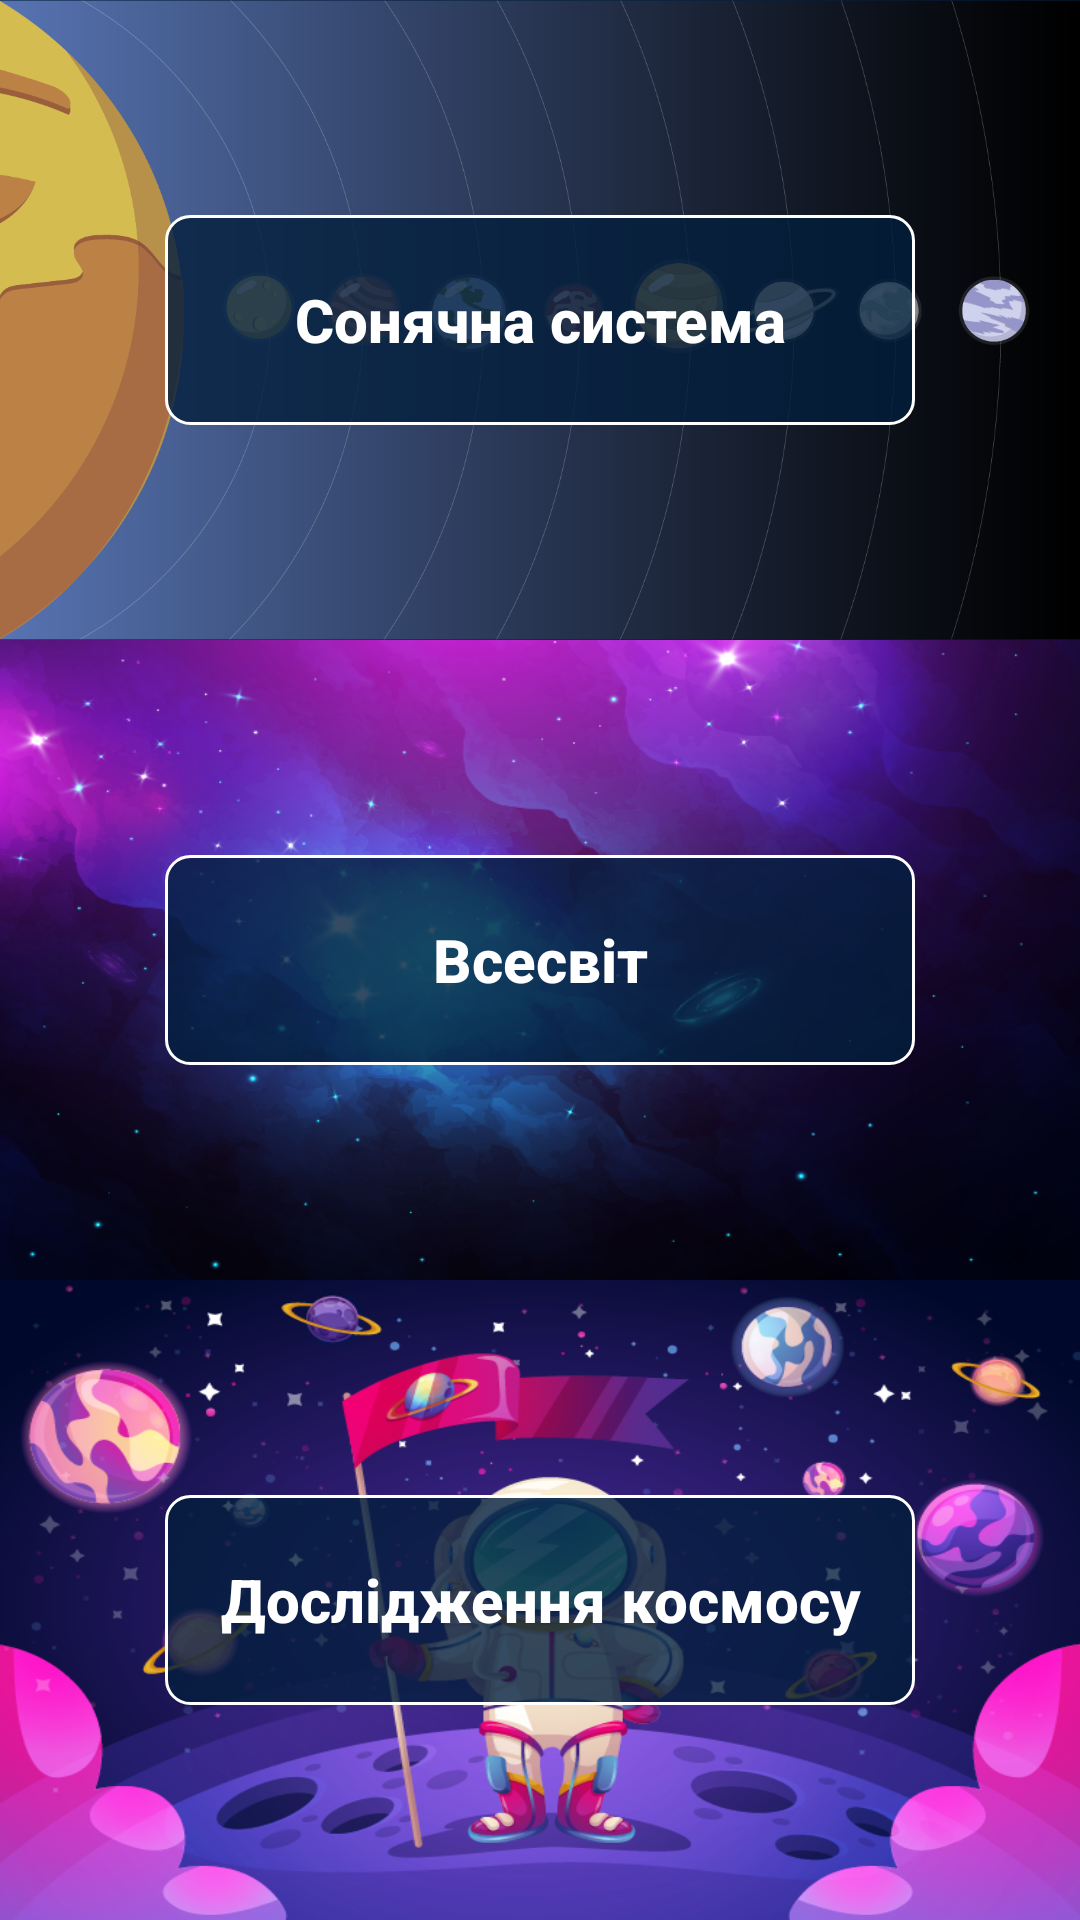

Write the Android layout XML for this screen, with the resource values it uses.
<!-- AndroidManifest.xml: application theme Theme.AppCompat.NoActionBar -->
<!-- res/layout/fragment_menu_part.xml -->
<?xml version="1.0" encoding="utf-8"?>
<LinearLayout xmlns:android="http://schemas.android.com/apk/res/android"
    xmlns:tools="http://schemas.android.com/tools"
    android:layout_width="match_parent"
    android:layout_height="match_parent"
    android:orientation="vertical"
    android:background="@color/colorMain"
    tools:context=".fragments.menu.MenuPartFragment">

    <LinearLayout
        android:layout_width="match_parent"
        android:layout_height="match_parent"
        android:background="@drawable/solar"
        android:gravity="center"
        android:layout_weight="1">

        <Button
            android:id="@+id/buttonSolarSystem"
            android:layout_width="250dp"
            android:layout_height="70dp"
            android:textSize="20sp"
            android:textStyle="bold"
            android:background="@drawable/button_style_without_solid"
            android:textAllCaps="false"
            android:text="@string/solar_system">
        </Button>
    </LinearLayout>


    <LinearLayout
        android:layout_width="match_parent"
        android:layout_height="match_parent"
        android:background="@drawable/universe"
        android:gravity="center"
        android:layout_weight="1">

        <Button
            android:id="@+id/buttonUniverse"
            android:layout_width="250dp"
            android:layout_height="70dp"
            android:paddingStart="40dp"
            android:paddingEnd="40dp"
            android:textSize="20sp"
            android:textStyle="bold"
            android:background="@drawable/button_style_without_solid"
            android:textAllCaps="false"
            android:text="@string/Universe"/>
    </LinearLayout>


    <LinearLayout
        android:layout_width="match_parent"
        android:layout_height="match_parent"
        android:background="@drawable/space"
        android:gravity="center"
        android:layout_weight="1">

        <Button
            android:id="@+id/buttonSpace"
            android:layout_width="250dp"
            android:layout_height="70dp"
            android:textSize="20sp"
            android:textStyle="bold"
            android:background="@drawable/button_style_without_solid"
            android:textAllCaps="false"
            android:text="@string/space_exploration"
            tools:ignore="Suspicious0dp">
        </Button>
    </LinearLayout>


</LinearLayout>
<!-- resources referenced by this layout -->
<resources>
  <color name="colorMain">#031F3C</color>
  <!-- drawable button_style_without_solid (drawable) -->
  <?xml version="1.0" encoding="utf-8"?>
  <shape xmlns:android="http://schemas.android.com/apk/res/android"
      android:shape="rectangle">
      <solid android:color="#CC031F3C" />
      <corners android:bottomRightRadius="8dp"
          android:bottomLeftRadius="8dp"
          android:topRightRadius="8dp"
          android:topLeftRadius="8dp"/>
      <stroke android:width="3px" android:color="#fff" />
  </shape>
  <!-- drawable solar: png bitmap (drawable, 142453 bytes) -->
  <!-- drawable space: png bitmap (drawable, 357064 bytes) -->
  <!-- drawable universe: png bitmap (drawable, 381628 bytes) -->
  <string name="Universe">Всесвіт</string>
  <string name="solar_system">Сонячна система</string>
  <string name="space_exploration">Дослідження космосу</string>
</resources>
